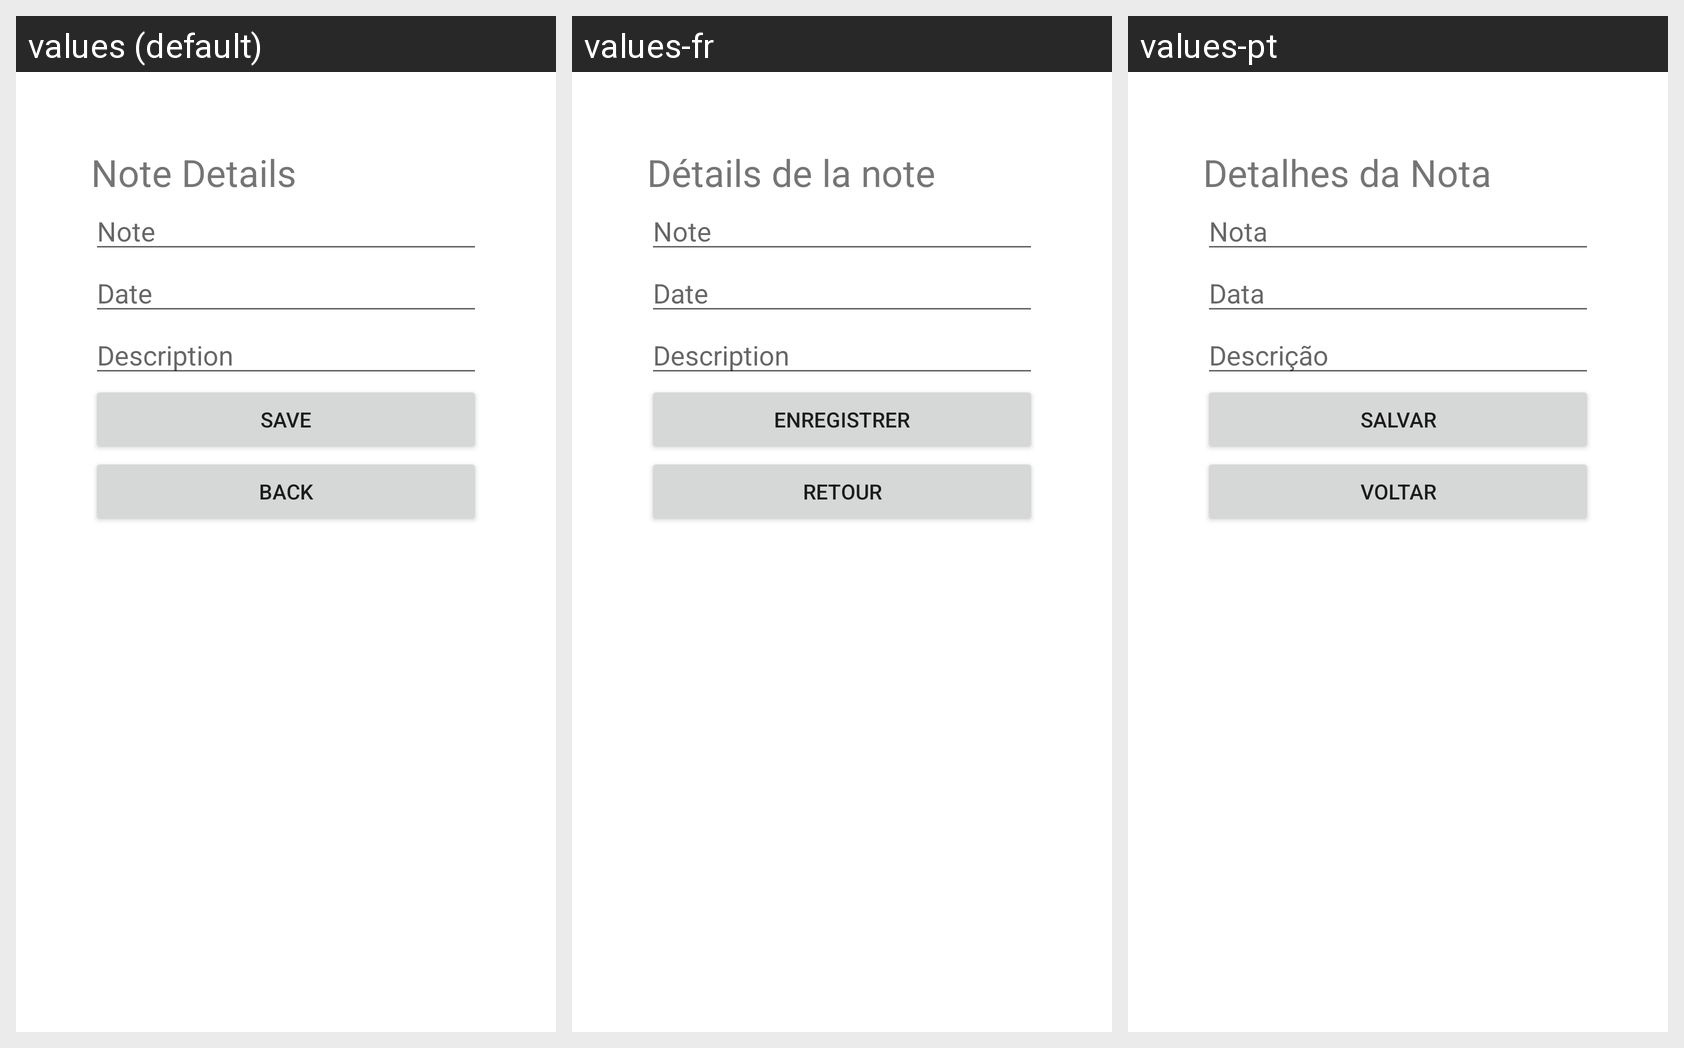

Strings drawn on this Android screen and how each of the app's shown locales translates them:
Android screen res/layout/fragment_add.xml rendered under 3 locales, left to right: values (default), values-fr, values-pt. Device: Nexus 5 (rendered at 1080×1920; each locale shown at half size, 540×960, under a caption strip naming it); theme Theme.Notes_CM.
Strings drawn on this screen, with the default value and each locale's value (text and hints the layout hard-codes appear in the picture but are not listed):

NoteDetailsTitle
  values: Note Details
  values-fr: Détails de la note
  values-pt: Detalhes da Nota

NoteHint
  values: Note
  values-fr: Note
  values-pt: Nota

DateHint
  values: Date
  values-fr: Date
  values-pt: Data

DescriptionHint
  values: Description
  values-fr: Description
  values-pt: Descrição

SaveButton
  values: Save
  values-fr: Enregistrer
  values-pt: Salvar

BackButton
  values: Back
  values-fr: Retour
  values-pt: Voltar
